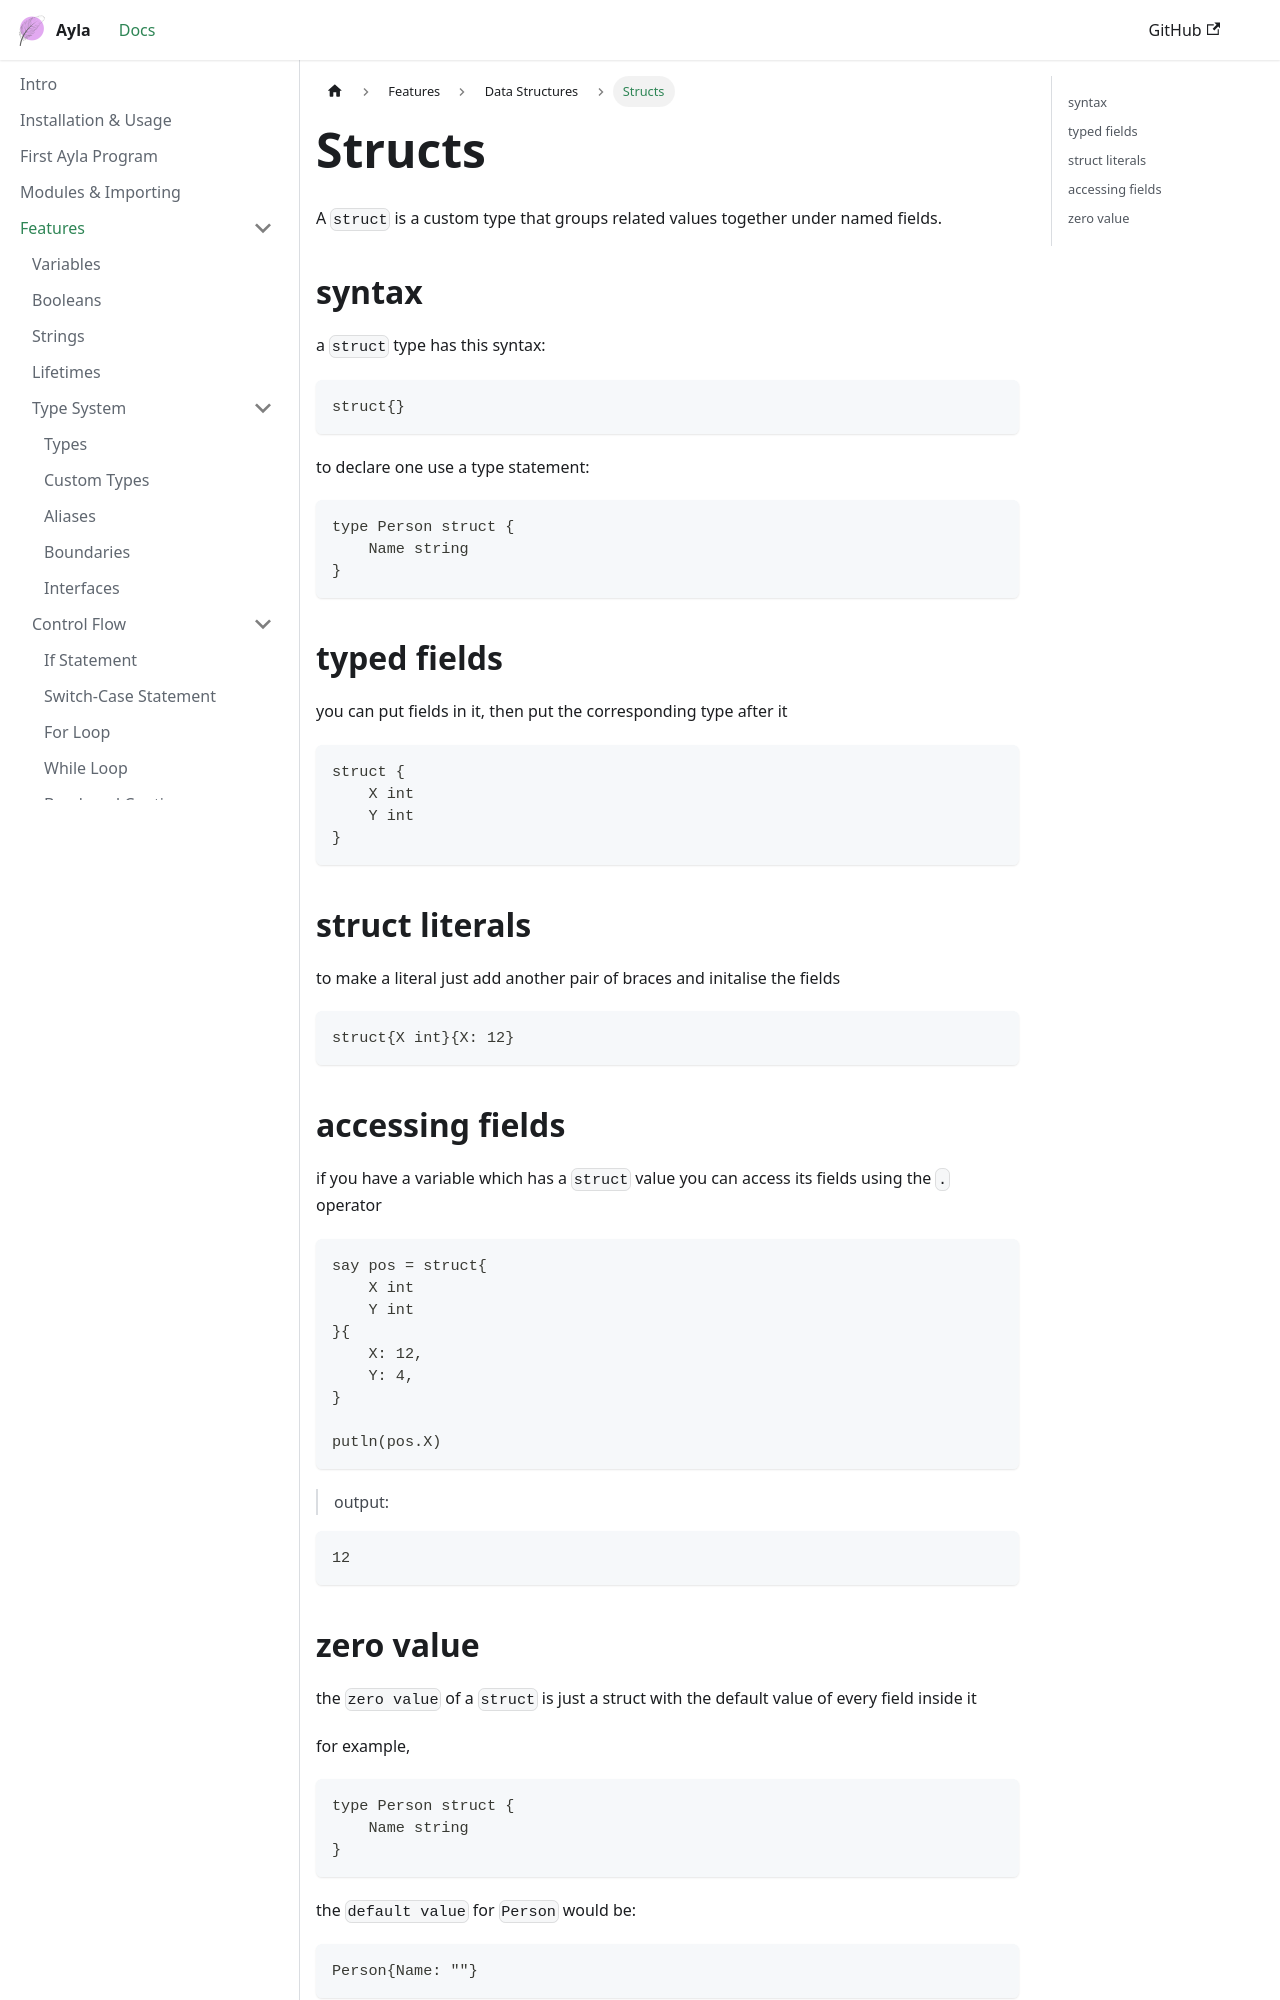

repository: z-sk1/ayla-lang · page: docs/language/data-structures/structs/index.html · generator: docusaurus

# Structs
A `struct` is a custom type that groups related values together under named fields.

## syntax

a `struct` type has this syntax:
```ayla
struct{}
```

to declare one use a type statement:
```ayla
type Person struct {
    Name string
}
```

## typed fields

you can put fields in it, then put the corresponding type after it

```ayla
struct {
    X int
    Y int
}
```

## struct literals

to make a literal just add another pair of braces and initalise the fields

```ayla
struct{X int}{X: 12}
```

## accessing fields

if you have a variable which has a `struct` value you can access its fields using the `.` operator

```ayla
say pos = struct{
    X int
    Y int
}{
    X: 12,
    Y: 4,
}

putln(pos.X)
```
> output:
```
12
```
